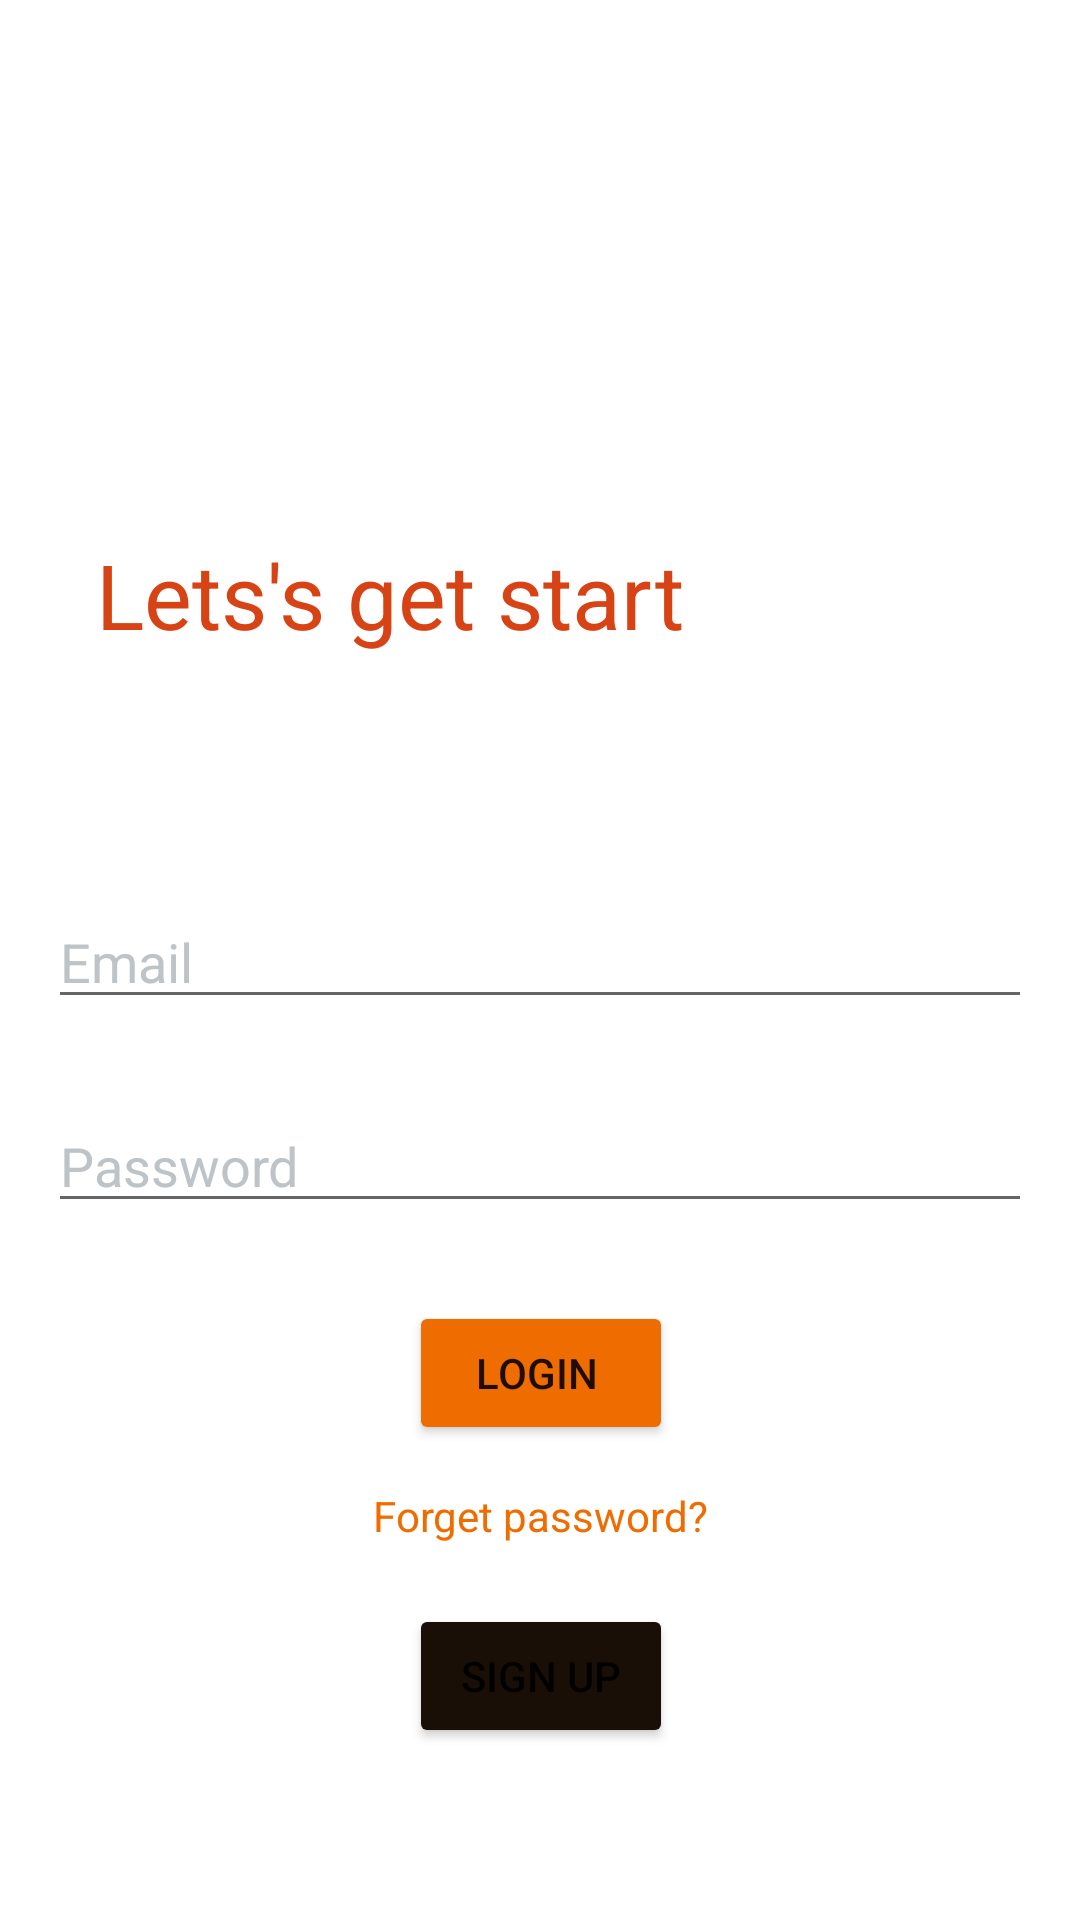

Here is an Android app screen rendered from its layout file. Give the layout XML and the strings, colors and styles it references.
<!-- AndroidManifest.xml: application theme Theme.Quiz -->
<!-- res/layout/activity_login.xml -->
<?xml version="1.0" encoding="utf-8"?>
<androidx.constraintlayout.widget.ConstraintLayout xmlns:android="http://schemas.android.com/apk/res/android"
    xmlns:app="http://schemas.android.com/apk/res-auto"
    xmlns:tools="http://schemas.android.com/tools"
    android:layout_width="match_parent"
    android:layout_height="match_parent"
    tools:context=".activites.login">
    <Button
        android:id="@+id/button"
        android:layout_width="wrap_content"
        android:layout_height="wrap_content"
        android:text="Login "
        app:backgroundTint="#EF6C00"
        app:layout_constraintBottom_toBottomOf="parent"
        app:layout_constraintEnd_toEndOf="@+id/editTextTextPassword"
        app:layout_constraintHorizontal_bias="0.501"
        app:layout_constraintStart_toStartOf="@+id/editTextTextPassword"
        app:layout_constraintTop_toBottomOf="@+id/editTextTextPassword"
        app:layout_constraintVertical_bias="0.141" />

    <Button
        android:id="@+id/button2"
        android:layout_width="wrap_content"
        android:layout_height="wrap_content"
        android:layout_marginTop="20dp"
        android:text="Sign Up"
        app:backgroundTint="#190F07"
        app:layout_constraintEnd_toEndOf="@+id/button"
        app:layout_constraintStart_toStartOf="@+id/button"
        app:layout_constraintTop_toBottomOf="@+id/textView2" />

    <EditText
        android:id="@+id/editTextTextPassword"
        android:layout_width="0dp"
        android:layout_height="wrap_content"
        android:ems="10"
        android:hint="Password"
        android:inputType="textPassword"
        android:textColorHint="#BDC3C7"
        app:layout_constraintBottom_toBottomOf="parent"
        app:layout_constraintEnd_toEndOf="@+id/emailEdt"
        app:layout_constraintHorizontal_bias="0.0"
        app:layout_constraintStart_toStartOf="@+id/emailEdt"
        app:layout_constraintTop_toBottomOf="@+id/emailEdt"
        app:layout_constraintVertical_bias="0.103"

        />

    <EditText
        android:id="@+id/emailEdt"
        android:layout_width="0dp"
        android:layout_height="wrap_content"
        android:layout_marginStart="16dp"
        android:layout_marginLeft="16dp"
        android:layout_marginTop="80dp"
        android:layout_marginEnd="16dp"
        android:layout_marginRight="16dp"
        android:ems="10"
        android:hint="Email"
        android:inputType="textEmailAddress"
        android:textColorHint="#BDC3C7"
        app:layout_constraintEnd_toEndOf="parent"
        app:layout_constraintHorizontal_bias="0.0"
        app:layout_constraintStart_toStartOf="parent"
        app:layout_constraintTop_toBottomOf="@+id/textView" />

    <TextView
        android:id="@+id/textView"
        android:layout_width="wrap_content"
        android:layout_height="wrap_content"
        android:layout_marginStart="32dp"
        android:layout_marginLeft="32dp"
        android:text="Lets's get start "
        android:textColor="#D84315"
        android:textSize="30sp"
        app:layout_constraintBottom_toBottomOf="parent"
        app:layout_constraintEnd_toEndOf="parent"
        app:layout_constraintHorizontal_bias="0.0"
        app:layout_constraintStart_toStartOf="parent"
        app:layout_constraintTop_toTopOf="parent"
        app:layout_constraintVertical_bias="0.297" />

    <TextView
        android:id="@+id/textView2"
        android:layout_width="wrap_content"
        android:layout_height="wrap_content"
        android:text="Forget password?"
        android:textColor="#EF6C00"
        app:layout_constraintBottom_toBottomOf="parent"
        app:layout_constraintEnd_toEndOf="parent"
        app:layout_constraintStart_toStartOf="parent"
        app:layout_constraintTop_toBottomOf="@+id/button"
        app:layout_constraintVertical_bias="0.100000024" />

</androidx.constraintlayout.widget.ConstraintLayout>
<!-- resources referenced by this layout -->
<resources>
  <style name="Theme.Quiz" parent="Theme.MaterialComponents.DayNight.NoActionBar">
          
          <item name="colorPrimary">#F5B041</item>
          <item name="colorPrimaryVariant">#F5B041</item>
          <item name="colorOnPrimary">@color/white</item>
          
          <item name="colorSecondary">@color/teal_200</item>
          <item name="colorSecondaryVariant">@color/teal_700</item>
          <item name="colorOnSecondary">@color/black</item>
          
          <item name="android:statusBarColor" tools:targetApi="l">?attr/colorPrimaryVariant</item>
          
      </style>
  <!-- not gathered from this repository: default colours our renderer supplied (Android Studio template values) -->
  <color name="teal_200">#FF03DAC5</color>
  <color name="teal_700">#FF018786</color>
  <color name="black">#FF000000</color>
  <color name="white">#FFFFFFFF</color>
</resources>
